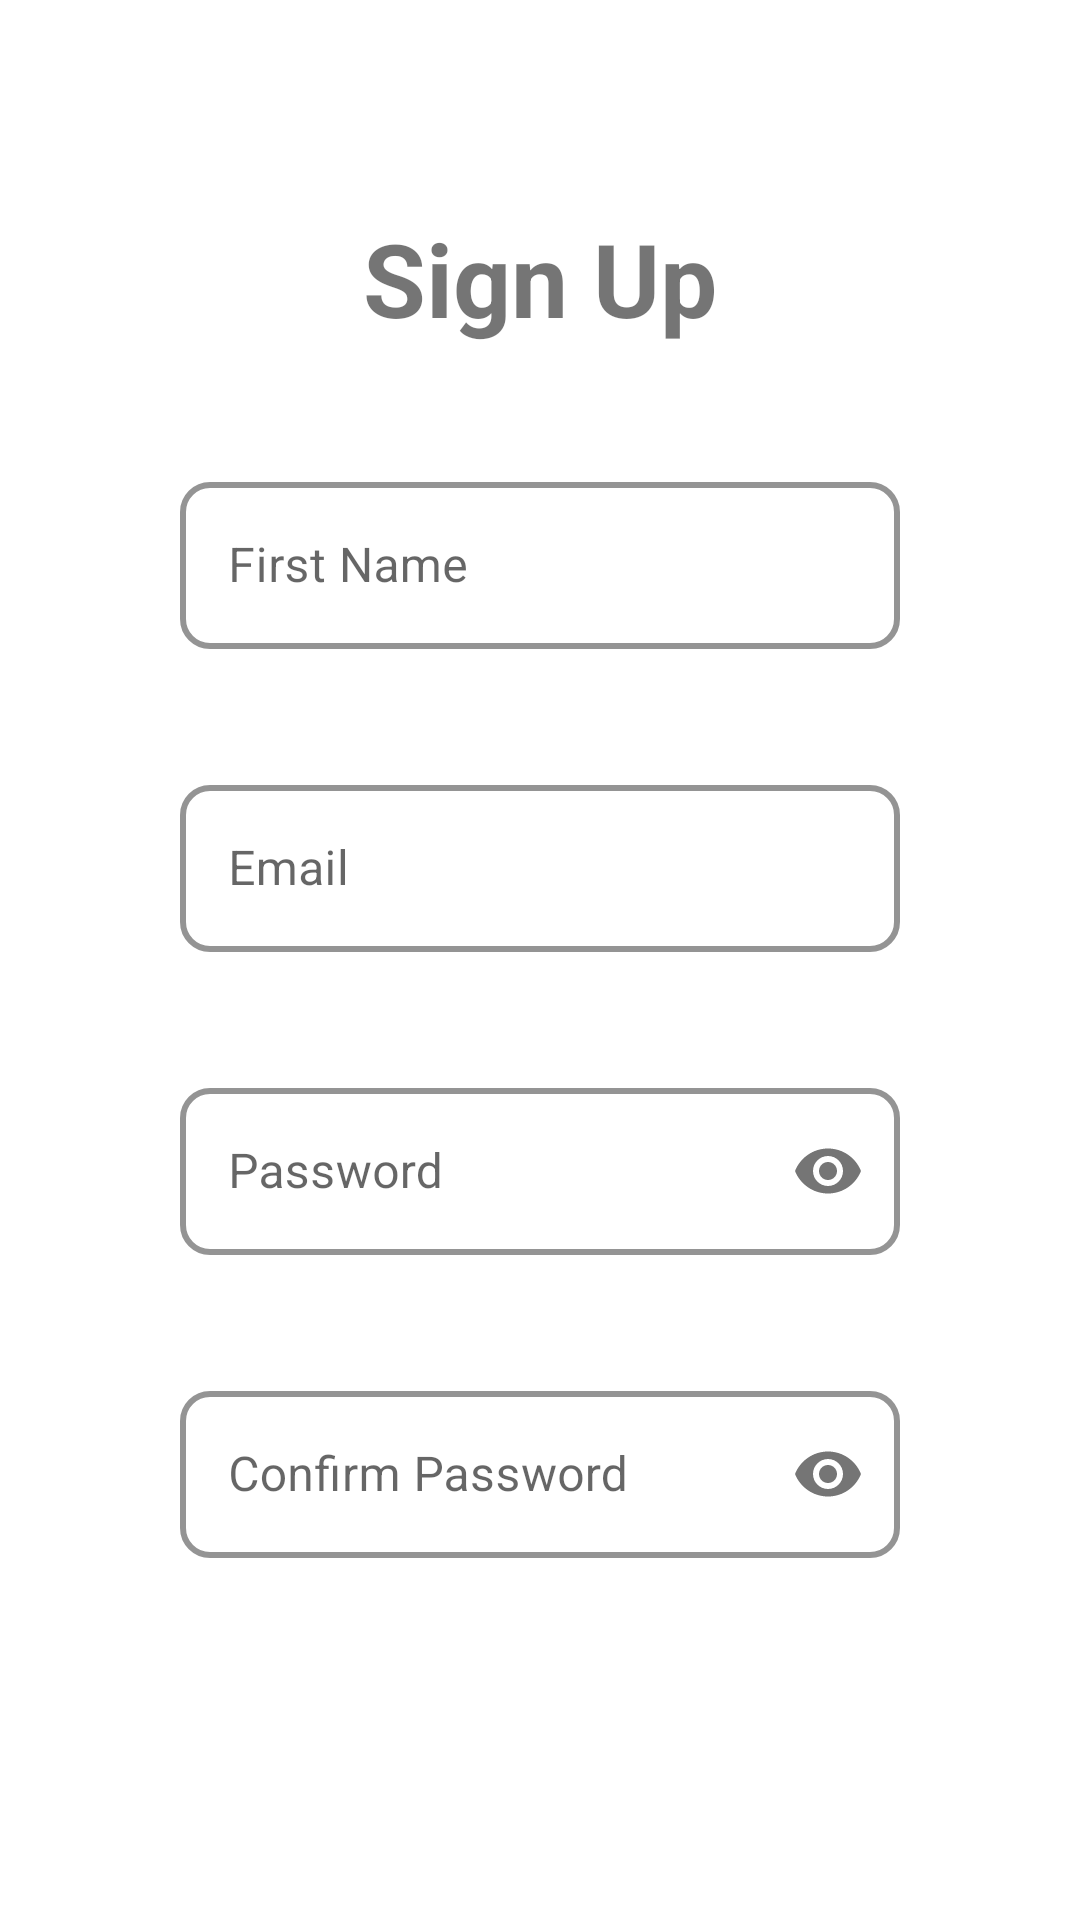

Produce the Android XML layout that renders to this screen, including the resource entries it uses.
<!-- AndroidManifest.xml: application theme Theme.Fitcom -->
<!-- res/layout/activity_sign_up.xml -->
<?xml version="1.0" encoding="utf-8"?>
<androidx.constraintlayout.widget.ConstraintLayout xmlns:android="http://schemas.android.com/apk/res/android"
    xmlns:app="http://schemas.android.com/apk/res-auto"
    xmlns:tools="http://schemas.android.com/tools"
    android:layout_width="match_parent"
    android:layout_height="match_parent"
    tools:context=".ui.login.SignUpActivity">

    <TextView
        android:id="@+id/fragment_stats_current_weight_textview"
        android:layout_width="wrap_content"
        android:layout_height="wrap_content"
        android:layout_marginTop="70dp"
        android:text="Sign Up"
        android:textSize="34sp"
        android:textStyle="bold"
        app:layout_constraintEnd_toEndOf="parent"
        app:layout_constraintStart_toStartOf="parent"
        app:layout_constraintTop_toTopOf="parent" />

    <com.google.android.material.textfield.TextInputLayout
        android:id="@+id/activity_signUp_textInputLayout_firstName"
        style="@style/customTextFields"
        android:layout_width="0dp"
        android:layout_height="wrap_content"
        android:layout_marginStart="60dp"
        android:layout_marginTop="40dp"
        android:layout_marginEnd="60dp"
        android:hint="First Name"
        app:boxCornerRadiusBottomEnd="10dp"
        app:boxCornerRadiusBottomStart="10dp"
        app:boxCornerRadiusTopEnd="10dp"
        app:boxCornerRadiusTopStart="10dp"
        app:boxStrokeWidth="2dp"
        app:layout_constraintEnd_toEndOf="parent"
        app:layout_constraintStart_toStartOf="parent"
        app:layout_constraintTop_toBottomOf="@+id/fragment_stats_current_weight_textview">

        <com.google.android.material.textfield.TextInputEditText
            android:layout_width="match_parent"
            android:layout_height="wrap_content"
            android:cursorVisible="true"
            android:inputType="textPersonName"
            android:textCursorDrawable="@null" />
    </com.google.android.material.textfield.TextInputLayout>

    <com.google.android.material.textfield.TextInputLayout
        android:id="@+id/activity_signUp_textInputLayout_email"
        style="@style/customTextFields"
        android:layout_width="0dp"
        android:layout_height="wrap_content"
        android:layout_marginStart="60dp"
        android:layout_marginTop="40dp"
        android:layout_marginEnd="60dp"
        android:hint="Email"
        app:boxCornerRadiusBottomEnd="10dp"
        app:boxCornerRadiusBottomStart="10dp"
        app:boxCornerRadiusTopEnd="10dp"
        app:boxCornerRadiusTopStart="10dp"
        app:boxStrokeWidth="2dp"
        app:layout_constraintEnd_toEndOf="parent"
        app:layout_constraintStart_toStartOf="parent"
        app:layout_constraintTop_toBottomOf="@+id/activity_signUp_textInputLayout_firstName">

        <com.google.android.material.textfield.TextInputEditText
            android:layout_width="match_parent"
            android:layout_height="wrap_content"
            android:cursorVisible="true"
            android:inputType="textEmailAddress"
            android:textCursorDrawable="@null" />
    </com.google.android.material.textfield.TextInputLayout>

    <com.google.android.material.textfield.TextInputLayout
        android:id="@+id/activity_signUp_textInputLayout_password"
        style="@style/customTextFields"
        android:layout_width="0dp"
        android:layout_height="wrap_content"
        android:layout_marginStart="60dp"
        android:layout_marginTop="40dp"
        android:layout_marginEnd="60dp"
        android:hint="Password"
        app:boxCornerRadiusBottomEnd="10dp"
        app:boxCornerRadiusBottomStart="10dp"
        app:boxCornerRadiusTopEnd="10dp"
        app:boxCornerRadiusTopStart="10dp"
        app:boxStrokeWidth="2dp"
        app:layout_constraintEnd_toEndOf="parent"
        app:layout_constraintStart_toStartOf="parent"
        app:layout_constraintTop_toBottomOf="@+id/activity_signUp_textInputLayout_email"
        app:passwordToggleEnabled="true">

        <com.google.android.material.textfield.TextInputEditText
            android:layout_width="match_parent"
            android:layout_height="wrap_content"
            android:cursorVisible="true"
            android:inputType="textPassword"
            android:textCursorDrawable="@null" />
    </com.google.android.material.textfield.TextInputLayout>

    <com.google.android.material.textfield.TextInputLayout
        android:id="@+id/activity_signUp_textInputLayout_confirmPassword"
        style="@style/customTextFields"
        android:layout_width="0dp"
        android:layout_height="wrap_content"
        android:layout_marginStart="60dp"
        android:layout_marginTop="40dp"
        android:layout_marginEnd="60dp"
        android:hint="Confirm Password"
        app:boxCornerRadiusBottomEnd="10dp"
        app:boxCornerRadiusBottomStart="10dp"
        app:boxCornerRadiusTopEnd="10dp"
        app:boxCornerRadiusTopStart="10dp"
        app:boxStrokeWidth="2dp"
        app:layout_constraintEnd_toEndOf="parent"
        app:layout_constraintStart_toStartOf="parent"
        app:layout_constraintTop_toBottomOf="@+id/activity_signUp_textInputLayout_password"
        app:passwordToggleEnabled="true">

        <com.google.android.material.textfield.TextInputEditText
            android:layout_width="match_parent"
            android:layout_height="wrap_content"
            android:cursorVisible="true"
            android:inputType="textPassword"
            android:textCursorDrawable="@null" />
    </com.google.android.material.textfield.TextInputLayout>

    <Button
        android:id="@+id/activity_signUp_button_signUp"
        style="@style/customButtonStyleContained"
        android:layout_width="0dp"
        android:layout_height="wrap_content"
        android:layout_marginStart="75dp"
        android:layout_marginTop="60dp"
        android:layout_marginEnd="75dp"
        android:text="Sign Up"
        android:textAllCaps="false"
        app:layout_constraintEnd_toEndOf="@+id/activity_signUp_textInputLayout_confirmPassword"
        app:layout_constraintStart_toStartOf="@+id/activity_signUp_textInputLayout_confirmPassword"
        app:layout_constraintTop_toBottomOf="@+id/activity_signUp_textInputLayout_confirmPassword" />

    <ProgressBar
        android:id="@+id/activity_signUp_progressBar"
        style="?android:attr/progressBarStyle"
        android:layout_width="wrap_content"
        android:layout_height="wrap_content"
        android:layout_marginTop="8dp"
        android:visibility="invisible"
        app:layout_constraintEnd_toEndOf="parent"
        app:layout_constraintStart_toStartOf="parent"
        app:layout_constraintTop_toBottomOf="@+id/activity_signUp_textInputLayout_confirmPassword" />

</androidx.constraintlayout.widget.ConstraintLayout>
<!-- resources referenced by this layout -->
<resources>
  <style name="customButtonStyleContained" parent="@style/Widget.MaterialComponents.Button">
          <item name="android:textSize">20sp</item>
          <item name="android:padding">10dp</item>
          <item name="android:width">110dp</item>
          <item name="cornerRadius">10dp</item>
          <item name="elevation">5dp</item>
          <item name="rippleColor">@color/textField</item>
          <item name="android:textColor">#FFFFFF</item>
          <item name="android:textStyle">bold</item>
          <item name="android:textAllCaps">true</item>
      </style>
  <style name="customTextFields" parent="@style/Widget.MaterialComponents.TextInputLayout.OutlinedBox">
          <item name="boxStrokeColor">#000000</item>
          <item name="hintTextColor">#000000</item>
          <item name="boxBackgroundMode">outline</item>
          <item name="boxStrokeWidth">2dp</item>
          <item name="android:textCursorDrawable">@color/textField</item>
          <item name="boxStrokeWidthFocused">2dp</item>
      </style>
  <style name="Theme.Fitcom" parent="Theme.MaterialComponents.DayNight.DarkActionBar">
          
          <item name="colorPrimary">#019EE3</item>
          <item name="colorPrimaryVariant">#019EE3</item>
          <item name="colorOnPrimary">@color/white</item>
          
          <item name="colorSecondary">@color/teal_200</item>
          <item name="colorSecondaryVariant">@color/teal_700</item>
          <item name="colorOnSecondary">@color/black</item>
          
          <item name="android:statusBarColor" tools:targetApi="l">?attr/colorPrimaryVariant</item>
          
      </style>
  <color name="textField">@color/black</color>
  <color name="white">#FFFFFFFF</color>
  <color name="teal_200">#FF03DAC5</color>
  <color name="teal_700">#FF018786</color>
  <color name="black">#FF000000</color>
</resources>
